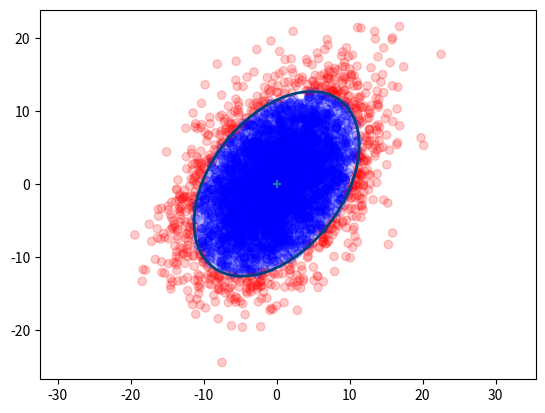

Here is the Python script that generated this plot: (Note: this script raises an exception after producing the figure.)
"""
[redacted]
Copyright: 2014

This code performs various basic statistics functions for the
Kalman and Bayesian Filters in Python book. Much of this code
is non-optimal; production code should call the equivalent scipy.stats
functions. I wrote the code in this form to make explicit how the
computations are done. The scipy.stats module has many more useful functions
than what I have written here. In some cases, however, my code is significantly
faster, at least on my machine. For example, gaussian average 794 ns, whereas
stats.norm(), using the frozen form, averages 116 microseconds per call.
"""

from __future__ import (absolute_import, division, print_function,
                        unicode_literals)

import math
import numpy as np
import numpy.linalg as linalg
import matplotlib.pyplot as plt
import scipy.sparse as sp
import scipy.sparse.linalg as spln
import scipy.stats
from matplotlib.patches import Ellipse

_two_pi = 2*math.pi


def gaussian(x, mean, var):
    """returns normal distribution (pdf) for x given a Gaussian with the
    specified mean and variance. All must be scalars.

    gaussian (1,2,3) is equivalent to scipy.stats.norm(2,math.sqrt(3)).pdf(1)
    It is quite a bit faster albeit much less flexible than the latter.

    @param x test

    Parameters
    ----------
    x : scalar
        The value for which we compute the probability

    mean : scalar
        Mean of the Gaussian

    var : scalar
        Variance of the Gaussian

    Returns
    -------
    probability : float
        probability of x for the Gaussian (mean, var). E.g. 0.101 denotes
        10.1%.

    """
    return math.exp((-0.5*(x-mean)**2)/var) / math.sqrt(_two_pi*var)


def mul (mean1, var1, mean2, var2):
    """ multiply Gaussians (mean1, var1) with (mean2, var2) and return the
    results as a tuple (mean,var).

    var1 and var2 are variances - sigma squared in the usual parlance.
    """

    mean = (var1*mean2 + var2*mean1) / (var1 + var2)
    var = 1 / (1/var1 + 1/var2)
    return (mean, var)


def add (mean1, var1, mean2, var2):
    """ add the Gaussians (mean1, var1) with (mean2, var2) and return the
    results as a tuple (mean,var).

    var1 and var2 are variances - sigma squared in the usual parlance.
    """

    return (mean1+mean2, var1+var2)


def multivariate_gaussian(x, mu, cov):
    """ This is designed to replace scipy.stats.multivariate_normal
    which is not available before version 0.14. You may either pass in a
    multivariate set of data:

       multivariate_gaussian (array([1,1]), array([3,4]), eye(2)*1.4)
       multivariate_gaussian (array([1,1,1]), array([3,4,5]), 1.4)

    or unidimensional data:
       multivariate_gaussian(1, 3, 1.4)

    In the multivariate case if cov is a scalar it is interpreted as eye(n)*cov

    The function gaussian() implements the 1D (univariate)case, and is much
    faster than this function.

    equivalent calls:
       multivariate_gaussian(1, 2, 3)
       scipy.stats.multivariate_normal(2,3).pdf(1)



    Parameters
    ----------
    x : scalar, or np.array-like
       Value to compute the probability for. May be a scalar if univariate,
       or any type that can be converted to an np.array (list, tuple, etc).
       np.array is best for speed.

    mu :  scalar, or np.array-like
       mean for the Gaussian . May be a scalar if univariate,  or any type
       that can be converted to an np.array (list, tuple, etc).np.array is
       best for speed.

    cov :  scalar, or np.array-like
       Covariance for the Gaussian . May be a scalar if univariate,  or any
       type that can be converted to an np.array (list, tuple, etc).np.array is
       best for speed.



    Returns
    -------
    probability : float
        probability for x for the Gaussian (mu,cov)


    """
    scipy.stats.multivariate_normal
    # force all to numpy.array type
    x   = np.array(x, copy=False, ndmin=1)
    mu  = np.array(mu,copy=False, ndmin=1)

    nx = len(mu)
    cov = _to_cov(cov, nx)

    norm_coeff = nx*math.log(2*math.pi) + np.linalg.slogdet(cov)[1]

    err = x - mu
    if (sp.issparse(cov)):
        numerator = spln.spsolve(cov, err).T.dot(err)
    else:
        numerator = np.linalg.solve(cov, err).T.dot(err)

    return math.exp(-0.5*(norm_coeff + numerator))


def plot_gaussian(mean, variance,
                  mean_line=False,
                  xlim=None,
                  xlabel=None,
                  ylabel=None):
    """ plots the normal distribution with the given mean and variance. x-axis
    contains the mean, the y-axis shows the probability.

    mean_line : draws a line at x=mean
    xlim: optionally specify the limits for the x axis as tuple (low,high).
          If not specified, limits will be automatically chosen to be 'nice'
    xlabel : optional label for the x-axis
    ylabel : optional label for the y-axis
    """

    sigma = math.sqrt(variance)
    n = scipy.stats.norm(mean, sigma)

    if xlim is None:
        min_x = n.ppf(0.001)
        max_x = n.ppf(0.999)
    else:
        min_x = xlim[0]
        max_x = xlim[1]
    xs = np.arange(min_x, max_x, (max_x - min_x) / 1000)
    plt.plot(xs,n.pdf(xs))
    plt.xlim((min_x, max_x))

    if mean_line:
        plt.axvline(mean)
    if xlabel:
       plt.xlabel(xlabel)
    if ylabel:
       plt.ylabel(ylabel)


def covariance_ellipse(P, deviations=1):
    """ returns a tuple defining the ellipse representing the 2 dimensional
    covariance matrix P.

    Parameters
    ----------
    P : nd.array shape (2,2)
       covariance matrix

    deviations : int (optional, default = 1)
       # of standard deviations. Default is 1.

    Returns (angle_radians, width_radius, height_radius)
    """
    U,s,v = linalg.svd(P)
    orientation = math.atan2(U[1,0],U[0,0])
    width  = deviations*math.sqrt(s[0])
    height = deviations*math.sqrt(s[1])

    assert width >= height

    return (orientation, width, height)


def is_inside_ellipse(x,y, ex, ey, orientation, width, height):

    co = np.cos(orientation)
    so = np.sin(orientation)

    xx = x*co + y*so
    yy = y*co - x*so

    return (xx / width)**2 + (yy / height)**2 <= 1.


    return ((x-ex)*co - (y-ey)*so)**2/width**2 + \
           ((x-ex)*so + (y-ey)*co)**2/height**2 <= 1



def plot_covariance_ellipse(mean, cov=None, variance = 1.0,
             ellipse=None, title=None, axis_equal=True,
             facecolor='none', edgecolor='#004080',
             alpha=1.0):
    """ plots the covariance ellipse where

    mean is a (x,y) tuple for the mean of the covariance (center of ellipse)

    cov is a 2x2 covariance matrix.

    variance is the normal sigma^2 that we want to plot. If list-like,
    ellipses for all ellipses will be ploted. E.g. [1,2] will plot the
    sigma^2 = 1 and sigma^2 = 2 ellipses.

    ellipse is a (angle,width,height) tuple containing the angle in radians,
    and width and height radii.

    You may provide either cov or ellipse, but not both.

    plt.show() is not called, allowing you to plot multiple things on the
    same figure.
    """

    assert cov is None or ellipse is None
    assert not (cov is None and ellipse is None)

    if cov is not None:
        ellipse = covariance_ellipse(cov)

    if axis_equal:
        plt.axis('equal')

    if title is not None:
        plt.title (title)


    if np.isscalar(variance):
        variance = [variance]

    ax = plt.gca()

    angle = np.degrees(ellipse[0])
    width = ellipse[1] * 2.
    height = ellipse[2] * 2.

    for var in variance:
        sd = np.sqrt(var)
        e = Ellipse(xy=mean, width=sd*width, height=sd*height, angle=angle,
                    facecolor=facecolor,
                    edgecolor=edgecolor,
                    alpha=alpha,
                    lw=2)
        ax.add_patch(e)
    plt.scatter(mean[0], mean[1], marker='+') # mark the center


def _to_cov(x,n):
    """ If x is a scalar, returns a covariance matrix generated from it
    as the identity matrix multiplied by x. The dimension will be nxn.
    If x is already a numpy array then it is returned unchanged.
    """
    try:
        x.shape
        if type(x) != np.ndarray:
            x = np.asarray(x)[0]
        return x
    except:
        return np.eye(n) * x



def do_plot_test():

    from numpy.random import multivariate_normal
    p = np.array([[32, 15],[15., 40.]])

    x,y = multivariate_normal(mean=(0,0), cov=p, size=5000).T
    sd = 2
    a,w,h = covariance_ellipse(p,sd)
    print (np.degrees(a), w, h)

    count = 0
    color=[]
    for i in range(len(x)):
        if is_inside_ellipse(x[i], y[i], 0, 0, a, w, h):
            color.append('b')
            count += 1
        else:
            color.append('r')
    plt.scatter(x,y,alpha=0.2, c=color)


    plt.axis('equal')

    plot_covariance_ellipse(mean=(0., 0.),
                            cov = p,
                            variance=sd*sd,
                            facecolor='none')

    print (count / len(x))



if __name__ == '__main__':

    from scipy.stats import norm

    do_plot_test()

    #test_gaussian()

    # test conversion of scalar to covariance matrix
    x  = multivariate_gaussian(np.array([1,1]), np.array([3,4]), np.eye(2)*1.4)
    x2 = multivariate_gaussian(np.array([1,1]), np.array([3,4]), 1.4)
    assert x == x2

    # test univarate case
    rv = norm(loc = 1., scale = np.sqrt(2.3))
    x2 = multivariate_gaussian(1.2, 1., 2.3)
    x3 = gaussian(1.2, 1., 2.3)

    assert rv.pdf(1.2) == x2
    assert abs(x2- x3) < 0.00000001

    cov = np.array([[1.0, 1.0],
                    [1.0, 1.1]])

    plt.figure()
    P = np.array([[2,0],[0,2]])
    plot_covariance_ellipse((2,7), cov=cov, variance=[1,2], facecolor='g', title='my title', alpha=.2)
    plt.show()

    print("all tests passed")
